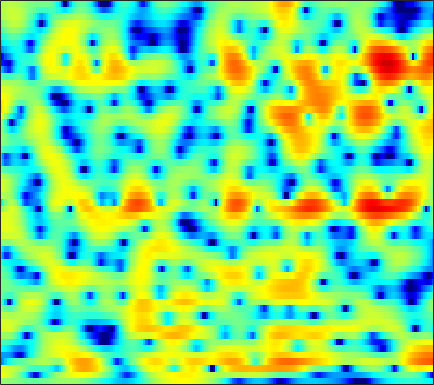

Source data for this figure (header and first rows):
0.9822, 0.89903, 0.77949, 0.64157, 0.52781, 0.36788, 0.19042, 0.046992, -0.15018, -0.35327, -0.55501, -0.70342, -0.88278, -1.0269, -1.1057, -1.1607, -1.1551, -1.1069, -0.99023, -0.82096, -0.61275, -0.44123, -0.19526, 0.044558
4.215, 3.97, 3.594, 3.151, 2.77, 2.186, 1.497, 0.8965, -0.04082, -1.17, -2.554, -3.805, -5.859, -8.537, -11.11, -15.08, -15.76, -13.09, -9.603, -7, -5.046, -3.869, -2.572, -1.502
3.564, 3.362, 3.125, 2.918, 2.767, 2.546, 2.273, 2.018, 1.597, 1.061, 0.4259, -0.1123, -0.8809, -1.631, -2.118, -2.576, -2.737, -2.698, -2.534, -2.385, -2.39, -2.559, -3.083, -4.015
-9.933, -8.473, -6.457, -4.905, -4.039, -3.187, -2.606, -2.265, -1.879, -1.528, -1.172, -0.889, -0.5016, -0.0995, 0.1925, 0.574, 0.9368, 1.183, 1.44, 1.597, 1.639, 1.576, 1.373, 1.046
-8.447, -8.494, -8.473, -8.646, -9.023, -9.959, -11.55, -13.22, -15.7, -16.14, -13.22, -10.68, -7.824, -5.575, -4.206, -2.692, -1.431, -0.622, 0.2941, 1.056, 1.687, 2.081, 2.529, 2.906
-4.111, -4.527, -5.11, -5.785, -6.375, -7.269, -8.239, -8.899, -9.519, -9.618, -9.018, -8.212, -6.882, -5.463, -4.43, -3.146, -1.988, -1.192, -0.2322, 0.6147, 1.362, 1.851, 2.423, 2.908
-1.926, -2.029, -2.262, -2.616, -2.943, -3.462, -4.047, -4.482, -5.041, -5.501, -5.76, -5.778, -5.539, -4.987, -4.388, -3.416, -2.362, -1.576, -0.5904, 0.2881, 1.062, 1.568, 2.142, 2.606
0.4613, 0.785, 0.9568, 0.8471, 0.5827, -0.02081, -0.9522, -1.903, -3.59, -5.924, -9.353, -13.22, -18.31, -12.7, -8.912, -5.494, -3.163, -1.867, -0.5526, 0.4007, 1.073, 1.447, 1.81, 2.062
2.843, 3.143, 3.35, 3.319, 3.149, 2.738, 2.107, 1.496, 0.5213, -0.5863, -1.695, -2.361, -2.828, -2.715, -2.312, -1.605, -0.9544, -0.6049, -0.3849, -0.4539, -0.8236, -1.307, -2.158, -3.124
2.993, 3.07, 3.104, 3.05, 2.959, 2.78, 2.553, 2.352, 2.043, 1.697, 1.367, 1.142, 0.8766, 0.6242, 0.4402, 0.167, -0.2015, -0.5737, -1.245, -2.192, -3.524, -4.843, -7.203, -10.63
2.128, 1.992, 1.814, 1.675, 1.611, 1.593, 1.631, 1.681, 1.761, 1.824, 1.846, 1.821, 1.738, 1.577, 1.387, 1.028, 0.5327, 0.07741, -0.6657, -1.561, -2.573, -3.392, -4.492, -5.489
0.6616, -0.1059, -1.091, -1.752, -1.872, -1.499, -0.6942, 0.01334, 0.9302, 1.724, 2.335, 2.651, 2.911, 2.989, 2.929, 2.686, 2.269, 1.84, 1.102, 0.1786, -0.9123, -1.839, -3.16, -4.482
-0.8339, -2.798, -6.771, -15.05, -24.64, -9.648, -4.463, -2.09, 0.1115, 1.625, 2.676, 3.245, 3.744, 3.993, 4.041, 3.936, 3.627, 3.256, 2.573, 1.625, 0.364, -0.8592, -2.998, -6.079
-0.2615, -0.9724, -1.923, -2.558, -2.684, -2.363, -1.66, -1.003, -0.1356, 0.5876, 1.127, 1.449, 1.761, 1.933, 1.988, 1.963, 1.841, 1.685, 1.385, 0.9695, 0.4223, -0.06862, -0.8308, -1.641
-0.1451, -0.2844, -0.4844, -0.6924, -0.8304, -0.9639, -1.022, -1.052, -1.082, -1.099, -1.142, -1.204, -1.332, -1.462, -1.554, -1.625, -1.583, -1.45, -1.157, -0.7651, -0.3525, -0.04653, 0.3198, 0.6677
-0.4555, -0.4232, -0.5556, -0.8788, -1.222, -1.742, -2.315, -2.76, -3.343, -3.858, -4.298, -4.682, -5.314, -6.17, -6.978, -8.105, -8.662, -8.131, -6.31, -4.129, -2.131, -0.8663, 0.543, 1.67
-0.7632, -0.8744, -1.331, -2.089, -2.85, -4.212, -5.944, -7.375, -9.165, -10.13, -9.929, -9.401, -8.923, -9.186, -10.03, -12.26, -15.23, -14.19, -9.345, -5.288, -2.321, -0.6174, 1.166, 2.5
-1.075, -1.475, -2.207, -3.154, -4.103, -5.817, -8.171, -10.56, -15.14, -17.71, -13.39, -10.61, -8.001, -6.347, -5.484, -4.597, -3.717, -2.938, -1.752, -0.4439, 0.8185, 1.675, 2.642, 3.369
-2.682, -3.353, -4.138, -4.755, -5.076, -5.316, -5.528, -5.664, -5.614, -5.299, -4.623, -3.903, -2.875, -1.88, -1.181, -0.3356, 0.444, 0.9731, 1.637, 2.245, 2.76, 3.062, 3.328, 3.412
-6.596, -9.074, -12.57, -12.57, -10.24, -7.295, -5.21, -4.051, -2.796, -1.794, -0.9772, -0.4028, 0.2738, 0.8756, 1.277, 1.763, 2.185, 2.456, 2.757, 2.978, 3.1, 3.112, 2.99, 2.695
-4.562, -6.201, -7.896, -7.862, -6.587, -4.515, -2.748, -1.651, -0.5417, 0.289, 0.9164, 1.253, 1.57, 1.79, 1.895, 1.989, 2.038, 2.068, 2.099, 2.112, 2.088, 2.028, 1.86, 1.535
0.4123, 0.2282, 0.1075, 0.1447, 0.3387, 0.6967, 1.081, 1.375, 1.666, 1.804, 1.816, 1.699, 1.422, 1.005, 0.6209, 0.04709, -0.5082, -0.824, -1.058, -1.04, -0.8244, -0.6114, -0.3656, -0.2713
2.733, 2.875, 2.976, 3.064, 3.092, 3.071, 3.014, 2.89, 2.645, 2.257, 1.672, 1.112, 0.1427, -1.139, -2.339, -4.324, -6.752, -8.669, -10.07, -8.88, -6.646, -5.14, -3.585, -2.514
3.401, 3.578, 3.71, 3.735, 3.671, 3.514, 3.242, 2.947, 2.428, 1.762, 0.8972, 0.1169, -1.159, -2.727, -4.149, -6.499, -9.502, -12.12, -14.34, -12.2, -8.996, -7.052, -5.078, -3.658
3.54, 3.605, 3.65, 3.574, 3.467, 3.23, 2.836, 2.475, 1.838, 1.063, 0.1512, -0.6442, -1.788, -3.023, -3.975, -5.199, -6.2, -6.719, -6.982, -6.623, -5.834, -5.069, -4.014, -3.042
3.33, 3.293, 3.324, 3.357, 3.338, 3.138, 2.761, 2.353, 1.633, 0.7209, -0.3175, -1.179, -2.394, -3.699, -4.696, -5.951, -6.932, -7.35, -7.143, -6.247, -4.941, -3.905, -2.598, -1.51
-0.3552, 0.3342, 1.663, 2.765, 3.201, 3.342, 3.026, 2.466, 1.468, 0.1474, -1.302, -2.39, -3.872, -5.344, -6.647, -9.07, -13.36, -18.86, -17.13, -9.615, -5.171, -2.831, -0.5319, 1.052
-5.675, -3.057, -0.19, 1.357, 1.842, 1.836, 1.072, 0.05144, -1.985, -4.76, -8.364, -10.96, -11.96, -10.76, -9.913, -9.444, -9.364, -9.153, -7.812, -5.59, -3.091, -1.372, 0.5839, 2.138
2.137, 1.796, 1.549, 1.26, 0.9102, 0.1241, -1.113, -2.354, -4.631, -7.511, -11.22, -13.76, -14.54, -12.56, -11.13, -9.636, -8.306, -7.396, -6.055, -4.579, -2.974, -1.775, -0.2747, 1.08
3.486, 3.016, 2.369, 1.652, 1.049, 0.09423, -1.031, -1.99, -3.425, -4.944, -6.434, -7.445, -8.476, -9.243, -9.608, -9.856, -9.709, -9.183, -7.949, -6.266, -4.398, -3.018, -1.311, 0.1681
3.492, 3.079, 2.451, 1.776, 1.207, 0.4189, -0.4705, -1.191, -2.22, -3.342, -4.537, -5.509, -6.953, -8.702, -10.37, -13.46, -18.41, -20.75, -14.79, -9.584, -5.968, -3.881, -1.649, 0.09681
2.3, 1.873, 1.302, 0.7129, 0.2874, -0.3032, -0.9038, -1.394, -2.076, -2.841, -3.663, -4.342, -5.369, -6.536, -7.557, -9.024, -10.15, -10.11, -8.531, -6.072, -3.665, -2.075, -0.2891, 1.136
-0.5542, -1.253, -1.98, -2.487, -2.681, -2.893, -3.045, -3.229, -3.508, -3.87, -4.215, -4.436, -4.611, -4.674, -4.597, -4.324, -3.852, -3.313, -2.383, -1.258, -0.09986, 0.7429, 1.762, 2.596
-5.493, -7.84, -10.22, -9.758, -8.46, -6.992, -6.18, -5.994, -6.236, -6.781, -7.363, -7.525, -7.019, -5.86, -4.755, -3.26, -1.864, -0.9052, 0.2397, 1.277, 2.166, 2.737, 3.352, 3.791
-5.889, -8.866, -12.09, -11.02, -9.136, -7.369, -6.666, -6.742, -7.772, -10.07, -14.94, -23.93, -17.35, -9.572, -6.264, -3.191, -0.9807, 0.3037, 1.667, 2.679, 3.434, 3.835, 4.165, 4.283
-0.9457, -1.799, -2.734, -3.269, -3.5, -3.668, -3.917, -4.238, -4.841, -5.716, -6.481, -6.671, -5.918, -4.256, -2.824, -1.032, 0.5005, 1.439, 2.435, 3.133, 3.561, 3.708, 3.687, 3.417
0.8934, 0.3279, -0.3923, -1.012, -1.387, -1.787, -2.05, -2.191, -2.267, -2.238, -2.05, -1.775, -1.239, -0.4981, 0.1101, 0.9328, 1.689, 2.167, 2.631, 2.896, 2.91, 2.756, 2.321, 1.61
1.24, 0.5312, -0.3974, -1.264, -1.774, -2.212, -2.33, -2.211, -1.895, -1.373, -0.7794, -0.2845, 0.3906, 1.062, 1.543, 2.125, 2.58, 2.828, 2.995, 2.947, 2.658, 2.268, 1.486, 0.3869
1.167, -0.1076, -2.121, -4.293, -5.759, -6.674, -6.139, -5.161, -3.705, -2.347, -1.103, -0.2548, 0.791, 1.693, 2.291, 2.94, 3.403, 3.61, 3.7, 3.534, 3.126, 2.636, 1.723, 0.497
1.791, 0.02043, -3.156, -7.868, -13.36, -19.75, -12.18, -8.962, -6.279, -4.412, -2.769, -1.601, -0.111, 1.203, 2.057, 2.951, 3.586, 3.866, 3.994, 3.842, 3.414, 2.919, 2.038, 0.9387
4.104, 2.804, 0.8033, -1.417, -3.029, -4.795, -6.267, -7.183, -8.525, -9.065, -7.358, -5.221, -2.426, -0.1819, 1.104, 2.358, 3.164, 3.499, 3.623, 3.421, 2.894, 2.331, 1.387, 0.248
6.02, 5.176, 3.852, 2.369, 1.138, -0.7266, -2.866, -4.928, -8.735, -12.52, -9.82, -6.352, -2.93, -0.5308, 0.7124, 1.864, 2.475, 2.651, 2.526, 2.016, 1.185, 0.3478, -1.01, -2.625
5.764, 5.253, 4.452, 3.519, 2.758, 1.643, 0.4908, -0.3336, -1.25, -1.727, -1.62, -1.232, -0.5205, 0.1916, 0.6293, 1.002, 1.076, 0.9061, 0.3627, -0.5862, -1.949, -3.282, -5.489, -8.115
4.614, 4.381, 4, 3.525, 3.112, 2.564, 1.991, 1.583, 1.163, 0.8305, 0.6282, 0.5621, 0.5543, 0.5329, 0.5033, 0.3453, 0.05097, -0.3202, -1.065, -2.152, -3.756, -5.349, -8.221, -12.42
3.403, 3.365, 3.208, 2.987, 2.785, 2.491, 2.191, 1.953, 1.626, 1.309, 0.9963, 0.7743, 0.4998, 0.2678, 0.09762, -0.1135, -0.3617, -0.5852, -1.013, -1.643, -2.533, -3.415, -4.878, -6.518
1.766, 1.707, 1.554, 1.391, 1.311, 1.174, 1.053, 0.9616, 0.7129, 0.3842, -0.06374, -0.4846, -1.122, -1.656, -1.924, -1.938, -1.654, -1.315, -0.8482, -0.5262, -0.3596, -0.3691, -0.5113, -0.7267
-1.447, -1.917, -2.408, -2.687, -2.686, -2.39, -2.001, -1.745, -1.555, -1.742, -2.388, -3.248, -4.974, -7.538, -9.415, -9.427, -6.402, -4.147, -1.784, -0.08047, 1.08, 1.701, 2.268, 2.586
-6.992, -8.46, -10.81, -12.79, -12.57, -9.647, -6.907, -5.412, -4.059, -3.507, -3.674, -4.277, -5.756, -8.149, -10.12, -9.765, -6.309, -3.785, -1.076, 0.9165, 2.328, 3.1, 3.788, 4.149
-13.02, -13.48, -14.85, -16.52, -15.71, -11.86, -8.26, -6.327, -4.643, -3.616, -3.116, -2.992, -3.013, -2.979, -2.816, -2.182, -1.076, -0.09254, 1.3, 2.576, 3.631, 4.222, 4.705, 4.847
-16.87, -13.66, -11.13, -9.482, -8.379, -6.914, -5.572, -4.8, -4.047, -3.592, -3.432, -3.477, -3.547, -3.366, -2.974, -2.146, -0.9529, 0.04025, 1.374, 2.598, 3.612, 4.189, 4.689, 4.833
-9.281, -8.475, -7.238, -6.144, -5.442, -4.651, -4.148, -3.964, -4.011, -4.541, -5.613, -6.801, -8.87, -10.82, -10.63, -8.018, -5.003, -3.029, -0.8979, 0.7902, 2.11, 2.885, 3.652, 4.104
-6.084, -5.41, -4.582, -3.845, -3.421, -3.06, -2.946, -3.038, -3.504, -4.435, -5.95, -7.565, -10.61, -14.16, -14.25, -10.61, -7.005, -4.937, -2.736, -1.013, 0.384, 1.256, 2.217, 2.975
-4.418, -3.61, -2.734, -2.042, -1.653, -1.352, -1.281, -1.401, -1.793, -2.408, -3.236, -3.947, -4.865, -5.56, -5.755, -5.542, -4.981, -4.383, -3.468, -2.444, -1.365, -0.5356, 0.5457, 1.546
-2.705, -1.802, -0.8298, -0.1264, 0.2543, 0.5783, 0.6813, 0.6155, 0.3694, -0.05737, -0.6357, -1.155, -1.922, -2.749, -3.413, -4.289, -5.173, -5.749, -6.183, -5.848, -4.682, -3.487, -1.825, -0.3042
-0.7308, 0.07609, 0.9376, 1.563, 1.888, 2.16, 2.247, 2.201, 1.992, 1.597, 1.033, 0.4901, -0.4152, -1.547, -2.612, -4.474, -7.056, -9.926, -16.64, -20.7, -11.37, -7.633, -4.368, -2.126
0.7984, 1.33, 1.904, 2.344, 2.577, 2.75, 2.783, 2.717, 2.494, 2.132, 1.618, 1.131, 0.3324, -0.6628, -1.554, -2.979, -4.647, -6, -7.494, -7.81, -6.689, -5.439, -3.827, -2.56
1.597, 1.874, 2.181, 2.412, 2.534, 2.608, 2.58, 2.484, 2.267, 1.958, 1.553, 1.195, 0.6516, 0.03238, -0.4583, -1.109, -1.748, -2.162, -2.544, -2.688, -2.597, -2.441, -2.227, -2.145
1.804, 1.911, 2.032, 2.105, 2.129, 2.127, 2.049, 1.938, 1.725, 1.421, 1.067, 0.7786, 0.398, 0.06262, -0.1443, -0.3526, -0.4871, -0.5303, -0.5434, -0.5118, -0.4903, -0.5172, -0.6835, -1.052
